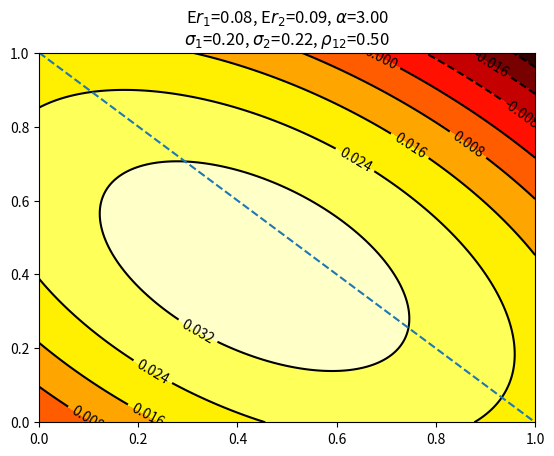

The script that saved this image:
import numpy as np
import matplotlib.pyplot as plt

# 效用函数的参数
Er_1 = 0.08
Er_2 = 0.09
alpha = 3
sigma_1 = 0.2
sigma_2 = 0.22
rho_1_2 = 0.5


# 效用函数，仅支持二元效用函数
def U(w_1, w_2):
    """
    计算高度的函数
    :param w_1: 向量，m*n
    :param w_2: 向量，m*n
    :return: dim(x)*dim(y)维的矩阵
    """
    utility = Er_1 * w_1 + Er_2 * w_2 - 0.5 * alpha * \
              (sigma_1**2 * w_1**2 + sigma_2**2 * w_2**2 + 2 * rho_1_2 * sigma_1 * sigma_2 * w_1 * w_2)
    return utility


x = np.linspace(0.0, 1.0, 1024)
y = np.linspace(0.0, 1.0, 1024)
X, Y = np.meshgrid(x, y)  # 画图网格
plt.contourf(X, Y, U(X, Y), 8, cmap=plt.cm.hot)
c = plt.contour(X, Y, U(X, Y), 8, colors='black')
plt.clabel(c, inline=True, fontsize=10)  # 等高线标注
plt.title('E$r_1$=%.2f, E$r_2$=%.2f, $\\alpha$=%.2f\n$\\sigma_1$=%.2f, $\\sigma_2$=%.2f, $\\rho_{12}$=%.2f' %
          (Er_1, Er_2, alpha, sigma_1, sigma_2, rho_1_2))
plt.plot(x, -y+1, '--')
plt.show()
